Run: headless pygame with SDL's dummy video driver; simulated clock (each Clock.tick advances the game by its frame time, no real sleeping); random seed 0; keys injected as events and as key.get_pressed() state; mouse plan: one left click at the window centre at the start of phase 2, then a move to the lower-right quarter at the start of phase 3.
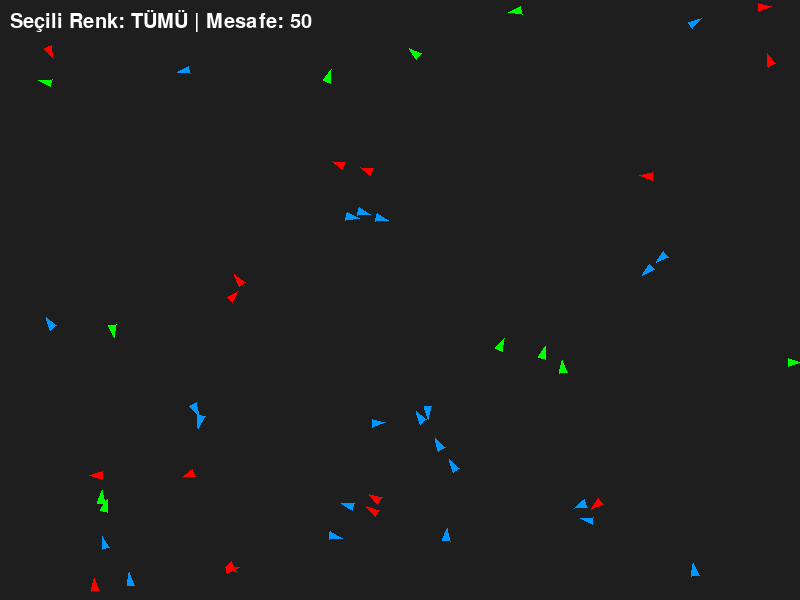
Frame 1 of 4 · flips 1–60 · no input
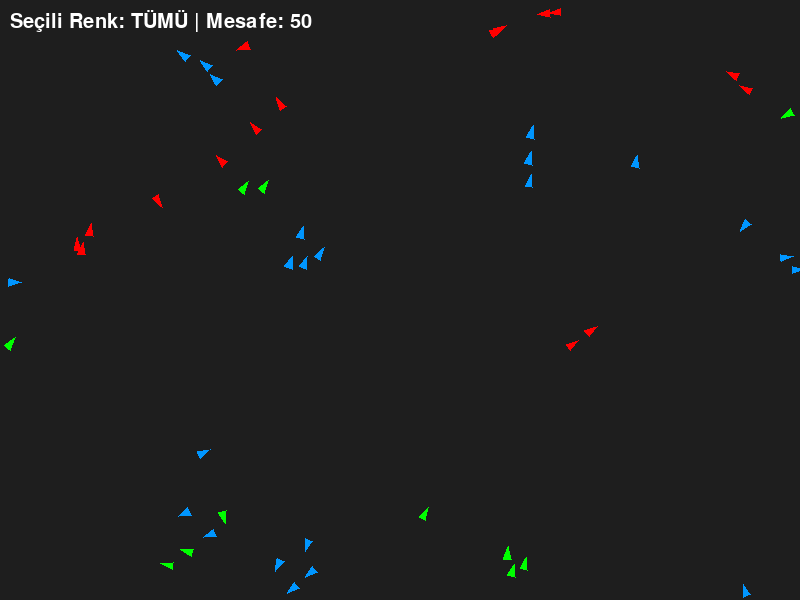
Frame 2 of 4 · flips 61–180 · clicked the window centre · tapped SPACE, RETURN · held RIGHT (→), D
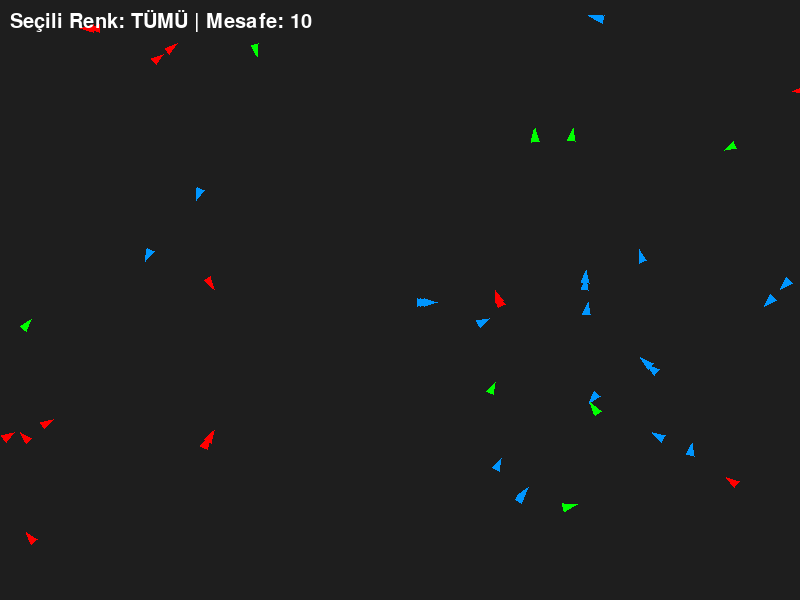
Frame 3 of 4 · flips 181–300 · moved the mouse to the lower-right quarter · held DOWN (↓), S
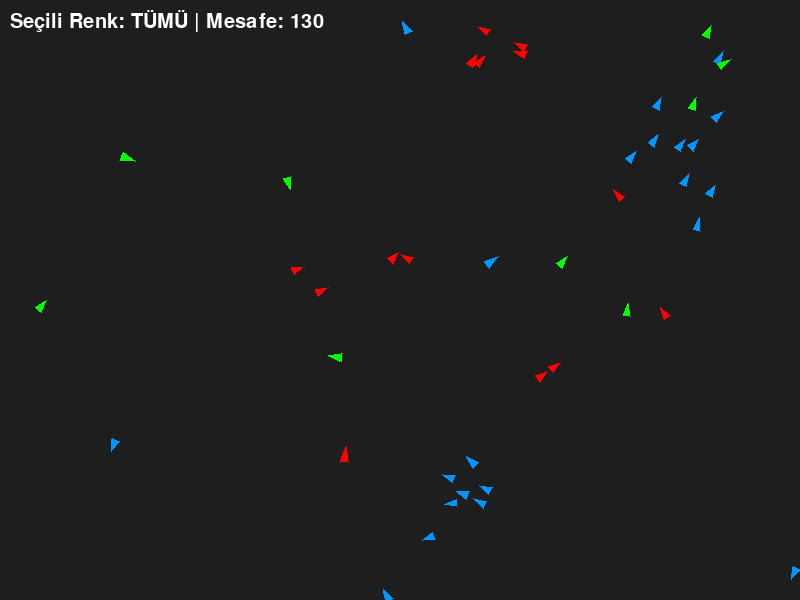
Frame 4 of 4 · flips 301–420 · held LEFT (←), A, UP (↑), W

The pygame program that drew these frames:

import pygame
import random
import math

pygame.init()

# Pygame ayarları
WIDTH, HEIGHT = 800, 600
screen = pygame.display.set_mode((WIDTH, HEIGHT))
pygame.display.set_caption("Boids Simülasyonu (Skilli)")
clock = pygame.time.Clock()
font = pygame.font.SysFont(None, 30)

# Renkler
COLORS = {
    1: (255, 0, 0),    # Kırmızı
    2: (0, 255, 0),    # Yeşil
    3: (0, 150, 255),  # Mavi
    4: (255, 255, 255) # Tümü
}
color_names = {
    1: "KIRMIZI",
    2: "YEŞİL",
    3: "MAVİ",
    4: "TÜMÜ"
}
selected_color = 4  # Başlangıçta tümü seçili

# Boid ayarları
NUM_BOIDS = 50
MAX_SPEED = 4
MAX_FORCE = 0.05
PERCEPTION_RADIUS = 50

class Boid:
    def __init__(self):
        self.position = pygame.Vector2(random.uniform(0, WIDTH), random.uniform(0, HEIGHT))
        angle = random.uniform(0, 2 * math.pi)
        self.velocity = pygame.Vector2(math.cos(angle), math.sin(angle)) * random.uniform(1, MAX_SPEED)
        self.acceleration = pygame.Vector2(0, 0)
        self.color_key = random.randint(1, 3)
        self.color = COLORS[self.color_key]

    def edges(self):
        if self.position.x > WIDTH:
            self.position.x = 0
        elif self.position.x < 0:
            self.position.x = WIDTH
        if self.position.y > HEIGHT:
            self.position.y = 0
        elif self.position.y < 0:
            self.position.y = HEIGHT

    def align(self, boids):
        steering = pygame.Vector2(0, 0)
        total = 0
        avg_vector = pygame.Vector2(0, 0)
        for other in boids:
            if other.color_key == self.color_key:
                distance = self.position.distance_to(other.position)
                if other != self and distance < PERCEPTION_RADIUS:
                    avg_vector += other.velocity
                    total += 1
        if total > 0:
            avg_vector /= total
            avg_vector = avg_vector.normalize() * MAX_SPEED
            steering = avg_vector - self.velocity
            if steering.length() > MAX_FORCE:
                steering = steering.normalize() * MAX_FORCE
        return steering

    def cohesion(self, boids):
        steering = pygame.Vector2(0, 0)
        total = 0
        center_of_mass = pygame.Vector2(0, 0)
        for other in boids:
            if other.color_key == self.color_key:
                distance = self.position.distance_to(other.position)
                if other != self and distance < PERCEPTION_RADIUS:
                    center_of_mass += other.position
                    total += 1
        if total > 0:
            center_of_mass /= total
            desired = center_of_mass - self.position
            if desired.length() > 0:
                desired = desired.normalize() * MAX_SPEED
                steering = desired - self.velocity
                if steering.length() > MAX_FORCE:
                    steering = steering.normalize() * MAX_FORCE
        return steering

    def separation(self, boids):
        steering = pygame.Vector2(0, 0)
        total = 0
        for other in boids:
            if other.color_key == self.color_key:
                distance = self.position.distance_to(other.position)
                if other != self and distance < PERCEPTION_RADIUS / 2:
                    diff = self.position - other.position
                    if distance > 0:
                        diff /= distance
                    steering += diff
                    total += 1
        if total > 0:
            steering /= total
            if steering.length() > 0:
                steering = steering.normalize() * MAX_SPEED
                steering -= self.velocity
                if steering.length() > MAX_FORCE:
                    steering = steering.normalize() * MAX_FORCE
        return steering

    def attracted_to(self, point, strength=0.2):
        force = point - self.position
        distance = force.length()
        if distance > 0:
            force = force.normalize() * strength
            return force
        return pygame.Vector2(0, 0)

    def repelled_from(self, point, strength=0.3):
        force = self.position - point
        distance = force.length()
        if distance < 150 and distance > 0:
            force = force.normalize() * (strength * (150 - distance) / 150)
            return force
        return pygame.Vector2(0, 0)

    def update(self, boids, attract_point=None, repel_point=None):
        self.acceleration = pygame.Vector2(0, 0)
        self.acceleration += self.align(boids)
        self.acceleration += self.cohesion(boids)
        self.acceleration += self.separation(boids)

        if attract_point and (selected_color == 4 or self.color_key == selected_color):
            self.acceleration += self.attracted_to(attract_point)
        if repel_point and (selected_color == 4 or self.color_key == selected_color):
            self.acceleration += self.repelled_from(repel_point)

        self.velocity += self.acceleration
        if self.velocity.length() > MAX_SPEED:
            self.velocity = self.velocity.normalize() * MAX_SPEED
        self.position += self.velocity
        self.edges()

    def draw(self, screen):
        angle = math.degrees(math.atan2(-self.velocity.y, self.velocity.x))
        points = [
            (self.position.x + math.cos(math.radians(angle)) * 8,
             self.position.y - math.sin(math.radians(angle)) * 8),
            (self.position.x + math.cos(math.radians(angle + 140)) * 6,
             self.position.y - math.sin(math.radians(angle + 140)) * 6),
            (self.position.x + math.cos(math.radians(angle - 140)) * 6,
             self.position.y - math.sin(math.radians(angle - 140)) * 6)
        ]
        pygame.draw.polygon(screen, self.color, points)

# Boid listesi
boids = [Boid() for _ in range(NUM_BOIDS)]

# Ana döngü
running = True
while running:
    screen.fill((30, 30, 30))
    keys = pygame.key.get_pressed()

    # Yön tuşları ve scroll ile PERCEPTION_RADIUS ayarı
    if keys[pygame.K_UP]:
        PERCEPTION_RADIUS += 1
    if keys[pygame.K_DOWN]:
        PERCEPTION_RADIUS -= 1
    PERCEPTION_RADIUS = max(10, min(200, PERCEPTION_RADIUS))

    # Mouse olayları
    attract_point = None
    repel_point = None
    mouse_pos = pygame.Vector2(pygame.mouse.get_pos())
    if pygame.mouse.get_pressed()[0]:  # Sol tık
        attract_point = mouse_pos
    if pygame.mouse.get_pressed()[2]:  # Sağ tık
        repel_point = mouse_pos

    for event in pygame.event.get():
        if event.type == pygame.QUIT:
            running = False
        elif event.type == pygame.MOUSEWHEEL:
            PERCEPTION_RADIUS += event.y * 5
            PERCEPTION_RADIUS = max(10, min(200, PERCEPTION_RADIUS))
        elif event.type == pygame.KEYDOWN:
            if event.key == pygame.K_1:
                selected_color = 1
            elif event.key == pygame.K_2:
                selected_color = 2
            elif event.key == pygame.K_3:
                selected_color = 3
            elif event.key == pygame.K_4:
                selected_color = 4

    # Güncelle ve çiz
    for boid in boids:
        boid.update(boids, attract_point, repel_point)
        boid.draw(screen)

    # Seçili rengi ekrana yaz
    text_surface = font.render(f"Seçili Renk: {color_names[selected_color]} | Mesafe: {PERCEPTION_RADIUS}", True, COLORS[selected_color] if selected_color != 4 else (255, 255, 255))
    screen.blit(text_surface, (10, 10))

    pygame.display.flip()
    clock.tick(60)

pygame.quit()
